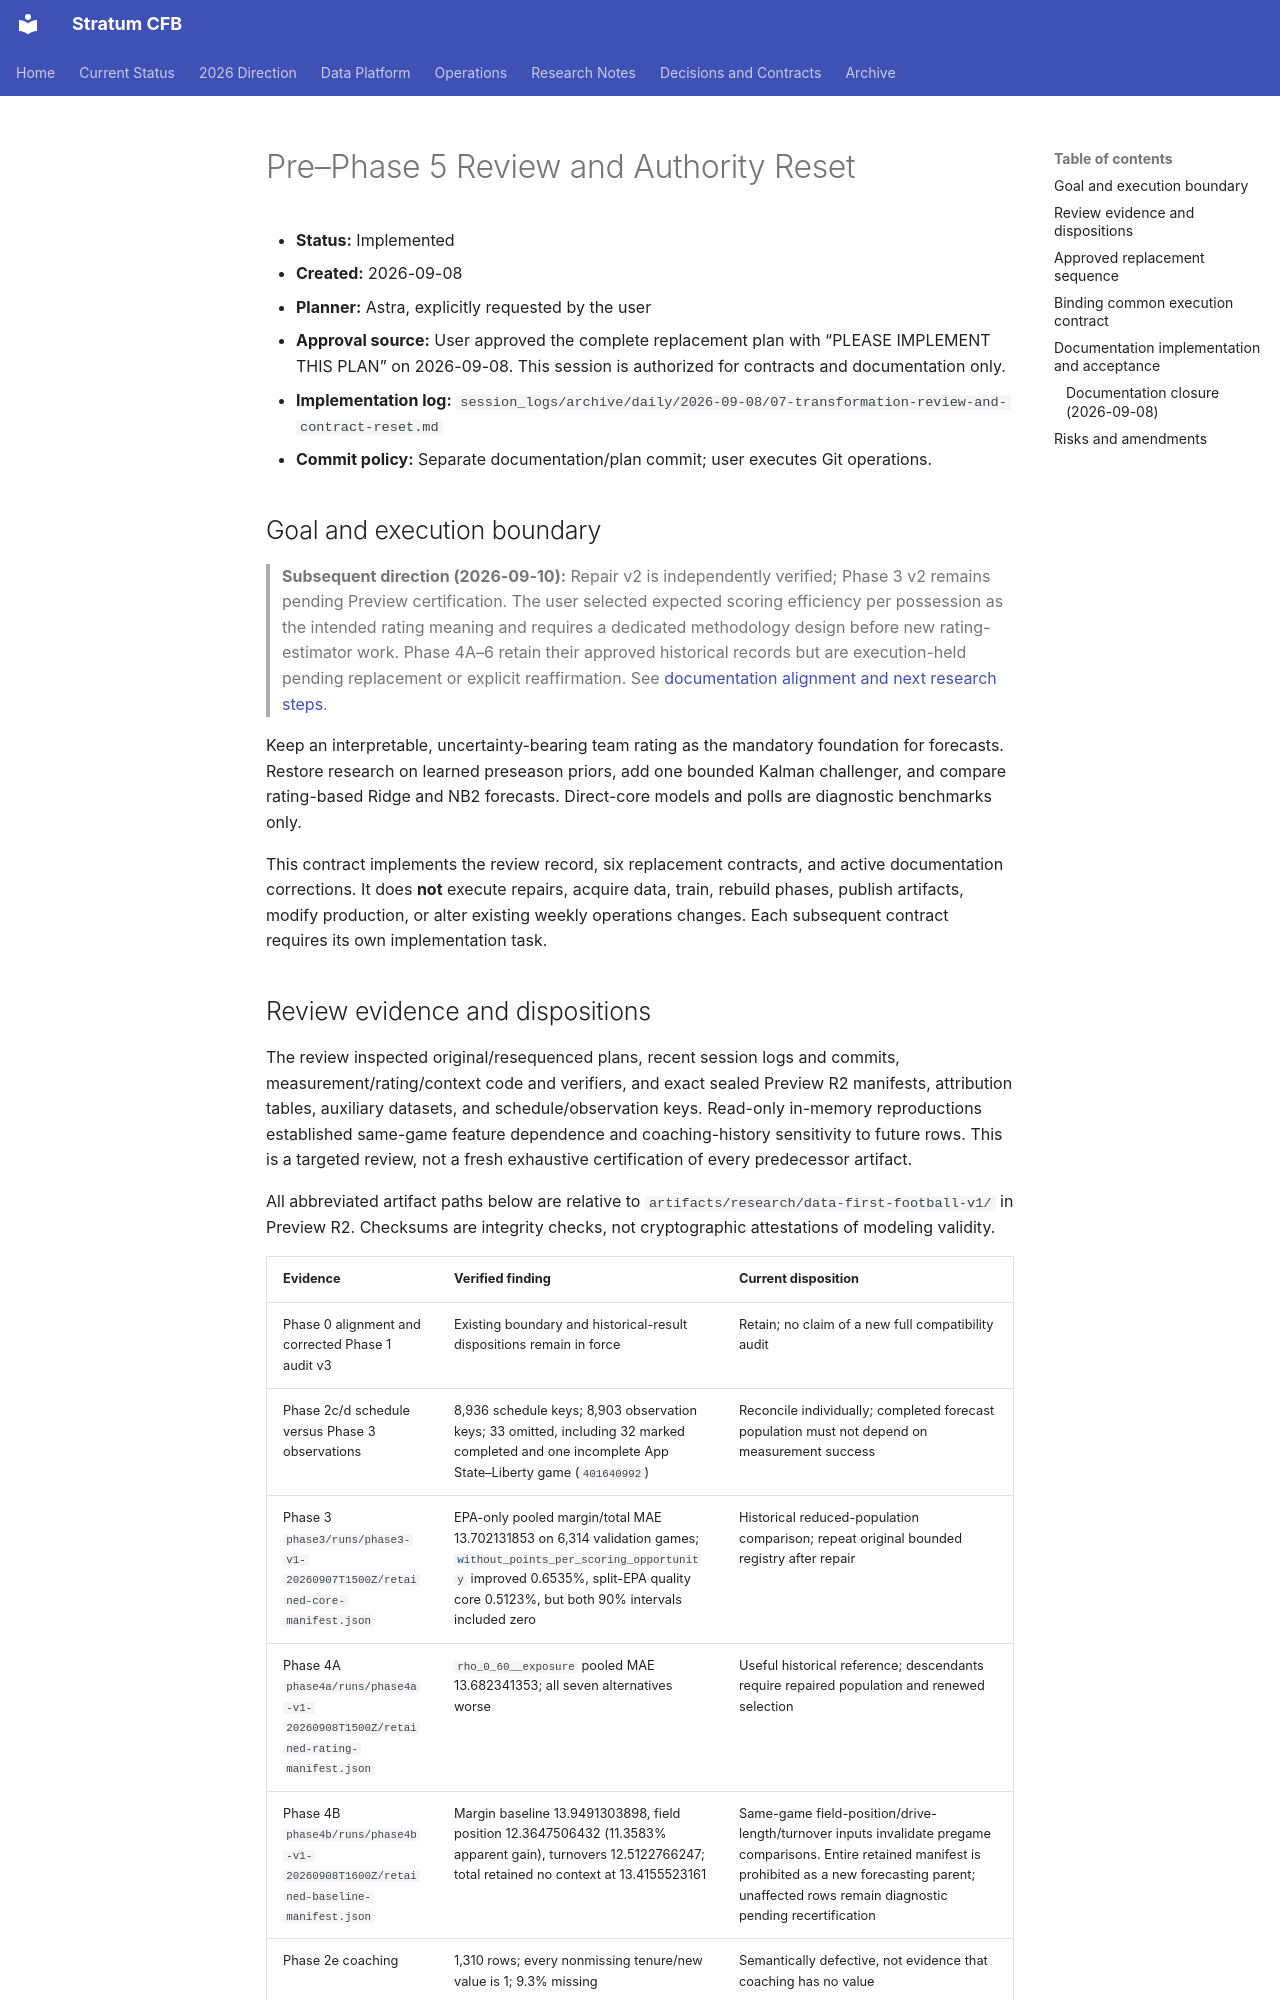

repository: connorkitchings/CKsPicks-CFB · page: archive/plans/2026-09/2026-09-08/transformation-review-and-authority-reset/index.html · generator: mkdocs

# Pre–Phase 5 Review and Authority Reset

- **Status:** Implemented
- **Created:** 2026-09-08
- **Planner:** Astra, explicitly requested by the user
- **Approval source:** User approved the complete replacement plan with “PLEASE IMPLEMENT THIS PLAN” on 2026-09-08. This session is authorized for contracts and documentation only.
- **Implementation log:** `session_logs/archive/daily/2026-09-08/07-transformation-review-and-contract-reset.md`
- **Commit policy:** Separate documentation/plan commit; user executes Git operations.

## Goal and execution boundary

> **Subsequent direction (2026-09-10):** Repair v2 is independently verified;
> Phase 3 v2 remains pending Preview certification. The user selected expected
> scoring efficiency per possession as the intended rating meaning and requires
> a dedicated methodology design before new rating-estimator work. Phase 4A–6
> retain their approved historical records but are execution-held pending
> replacement or explicit reaffirmation. See
> [documentation alignment and next research steps](../2026-09-10/documentation-alignment-and-next-research-steps.md).

Keep an interpretable, uncertainty-bearing team rating as the mandatory foundation
for forecasts. Restore research on learned preseason priors, add one bounded
Kalman challenger, and compare rating-based Ridge and NB2 forecasts. Direct-core
models and polls are diagnostic benchmarks only.

This contract implements the review record, six replacement contracts, and active
documentation corrections. It does **not** execute repairs, acquire data, train,
rebuild phases, publish artifacts, modify production, or alter existing weekly
operations changes. Each subsequent contract requires its own implementation task.
